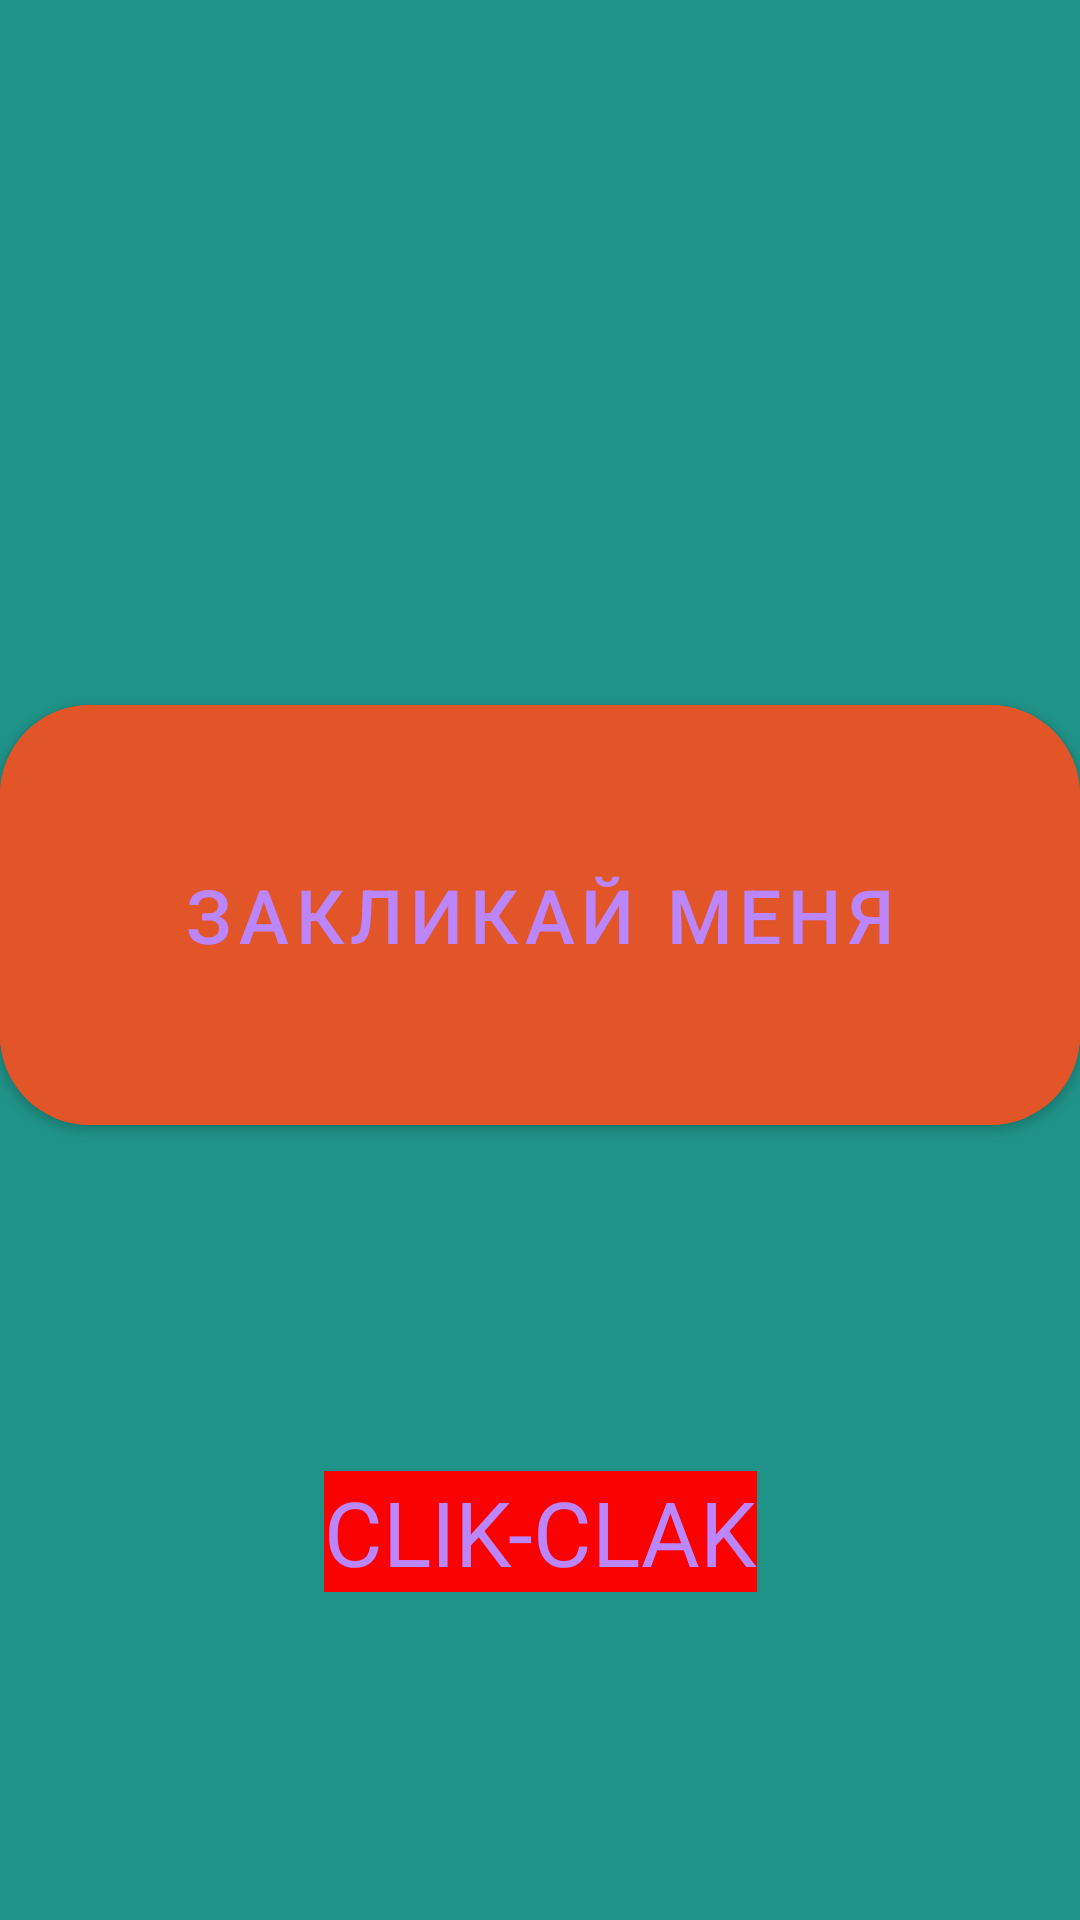

Write the Android layout XML for this screen, with the resource values it uses.
<!-- AndroidManifest.xml: application theme Theme.Myproeject -->
<!-- res/layout/activity_main.xml -->
<?xml version="1.0" encoding="utf-8"?>
<androidx.constraintlayout.widget.ConstraintLayout xmlns:android="http://schemas.android.com/apk/res/android"
    xmlns:app="http://schemas.android.com/apk/res-auto"
    xmlns:tools="http://schemas.android.com/tools"
    android:layout_width="match_parent"
    android:layout_height="match_parent"
    android:background="@color/bir"
    tools:context=".MainActivity">

    <com.google.android.material.button.MaterialButton
        android:id="@+id/clickButton"
        android:layout_width="match_parent"
        android:layout_height="152dp"
        android:backgroundTint="@color/ore"
        android:text="закликай меня"
        android:textColor="@color/purple_200"
        android:textSize="25sp"
        app:cornerRadius="30dp"
        app:layout_constraintBottom_toBottomOf="parent"
        app:layout_constraintTop_toTopOf="parent"
        app:layout_constraintVertical_bias="0.469"
        tools:layout_editor_absoluteX="30dp" />

    <TextView
        android:id="@+id/textView"
        android:layout_width="wrap_content"
        android:layout_height="wrap_content"
        android:text="CLIK-CLAK"

        android:textColor="@color/purple_200"
        android:textSize="30sp"
        android:background="@color/purple_200"
        android:backgroundTint="@color/red"
        app:layout_constraintBottom_toBottomOf="parent"
        app:layout_constraintEnd_toEndOf="parent"
        app:layout_constraintStart_toStartOf="parent"
        app:layout_constraintTop_toBottomOf="@+id/clickButton" />

</androidx.constraintlayout.widget.ConstraintLayout>
<!-- resources referenced by this layout -->
<resources>
  <color name="bir">#209388</color>
  <color name="ore">#E15529</color>
  <color name="purple_200">#FFBB86FC</color>
  <color name="red">#FA0202</color>
  <style name="Theme.Myproeject" parent="Theme.MaterialComponents.DayNight.DarkActionBar">
          
          <item name="colorPrimary">@color/purple_500</item>
          <item name="colorPrimaryVariant">@color/purple_700</item>
          <item name="colorOnPrimary">@color/white</item>
          
          <item name="colorSecondary">@color/teal_200</item>
          <item name="colorSecondaryVariant">@color/teal_700</item>
          <item name="colorOnSecondary">@color/black</item>
          
          <item name="android:statusBarColor" tools:targetApi="l">?attr/colorPrimaryVariant</item>
          
      </style>
  <color name="purple_500">#FF6200EE</color>
  <color name="purple_700">#FF3700B3</color>
  <color name="white">#FFFFFFFF</color>
  <color name="teal_200">#FF03DAC5</color>
  <color name="teal_700">#FF018786</color>
  <color name="black">#FF000000</color>
</resources>
